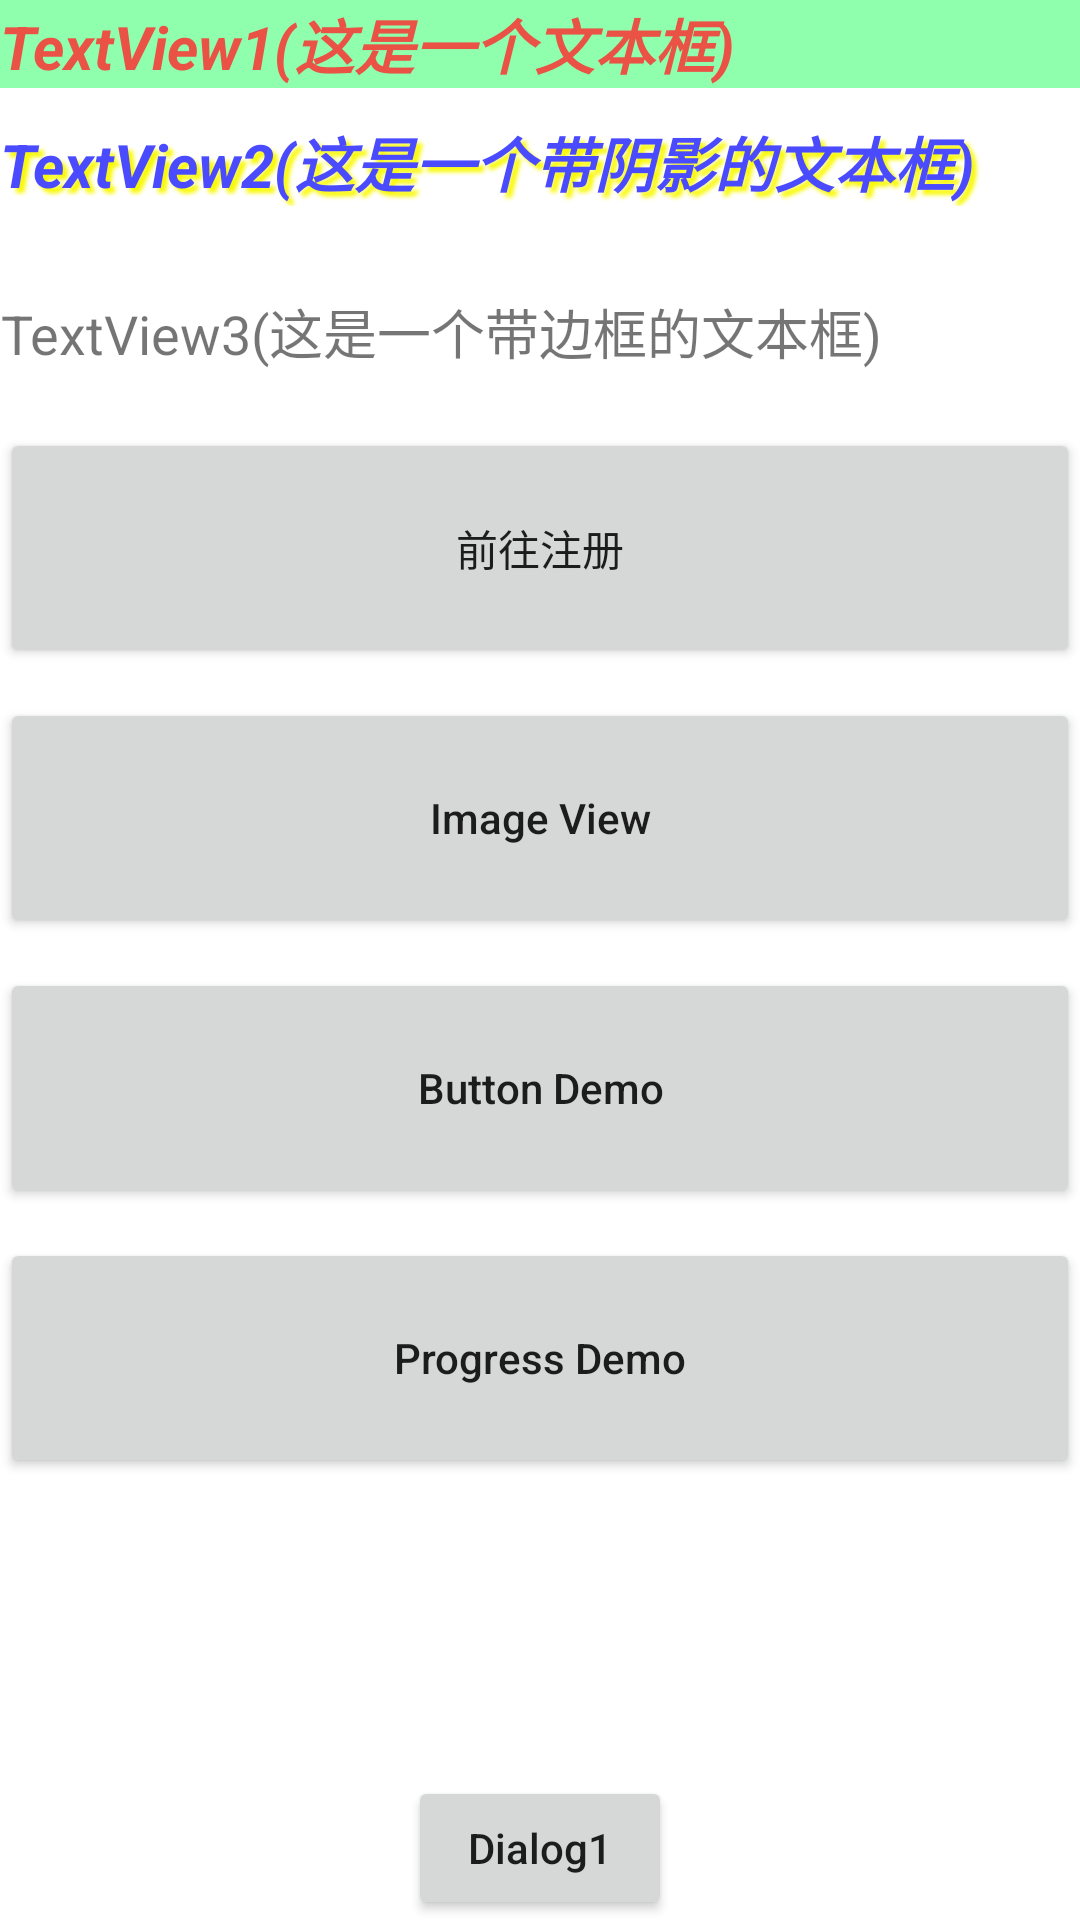

This screen was rendered from an Android layout file. Write that file and the resources it references.
<!-- AndroidManifest.xml: application theme Theme.DialogDemo -->
<!-- res/layout/fragment_one.xml -->
<?xml version="1.0" encoding="utf-8"?>
<RelativeLayout xmlns:android="http://schemas.android.com/apk/res/android"
    android:layout_width="match_parent"
    android:layout_height="match_parent"
    android:orientation="vertical" >
    
    <TextView
        android:id="@+id/textView1"
        android:layout_width="match_parent"
        android:layout_height="wrap_content"
        android:layout_gravity="center"
        android:layout_centerHorizontal="true"
        android:text="TextView1(这是一个文本框)"
        android:textSize="20sp"
        android:textStyle="bold|italic"
        android:textColor="#EA5246"
        android:background="#8fffad"/>
    <TextView
        android:id="@+id/textView2"
        android:layout_width="match_parent"
        android:layout_height="wrap_content"
        android:layout_gravity="center"
        android:layout_centerHorizontal="true"
        android:layout_marginTop="10dp"
        android:text="TextView2(这是一个带阴影的文本框)"
        android:layout_below="@id/textView1"
        android:textSize="20sp"
        android:textStyle="bold|italic"
        android:textColor="#4A4AFF"
        android:shadowColor="#F9F900"
        android:shadowRadius="3.0"
        android:shadowDx="5.0"
        android:shadowDy="5.0"
        />
    
    <TextView
        android:id="@+id/textView3"
        android:layout_width="wrap_content"
        android:layout_height="64dp"
        android:layout_marginTop="10dp"
        android:textSize="18sp"
        android:layout_below="@id/textView2"
        android:text="TextView3(这是一个带边框的文本框)"
        android:gravity="center"
        android:background="@drawable/textview_border"
        android:color="#000000"/>

      <Button
          android:id="@+id/btn_res"
          android:layout_width="match_parent"
          android:layout_height="80dp"
          android:text="前往注册"
          android:layout_below="@id/textView3"
          android:layout_centerHorizontal="true"/>

       <Button
           android:layout_width="match_parent"
           android:layout_height="80dp"
           android:text="Image View"
           android:id="@+id/btn_iv"
           android:layout_below="@id/btn_res"
           android:layout_marginTop="10dp"/>

       <Button
        android:layout_width="match_parent"
        android:layout_height="80dp"
        android:text="Button Demo"
        android:id="@+id/btn_show"
        android:layout_below="@id/btn_iv"
        android:layout_marginTop="10dp"/>
    <Button
        android:layout_width="match_parent"
        android:layout_height="80dp"
        android:text="Progress Demo"
        android:id="@+id/btn_progress_bar"
        android:layout_below="@id/btn_show"
        android:layout_marginTop="10dp"/>



    <Button
        android:id="@+id/button1"
        android:layout_width="wrap_content"
        android:layout_height="wrap_content"
        android:layout_gravity="center"
        android:text="Dialog1"
        android:layout_alignParentBottom="true"
        android:layout_centerHorizontal="true"
        android:gravity="center"/>

</RelativeLayout>
<!-- resources referenced by this layout -->
<resources>
  <!-- drawable pic1: jpg bitmap (drawable, 25103 bytes) -->
  <style name="Theme.DialogDemo" parent="Theme.MaterialComponents.DayNight.DarkActionBar">
          
          <item name="colorPrimary">@color/purple_500</item>
          <item name="colorPrimaryVariant">@color/purple_700</item>
          <item name="colorOnPrimary">@color/white</item>
          
          <item name="colorSecondary">@color/teal_200</item>
          <item name="colorSecondaryVariant">@color/teal_700</item>
          <item name="colorOnSecondary">@color/black</item>
          
          <item name="android:statusBarColor" tools:targetApi="l">?attr/colorPrimaryVariant</item>
          
  
          <item name="textAllCaps">false</item>
      </style>
  <!-- not gathered from this repository: default colours our renderer supplied (Android Studio template values) -->
  <color name="purple_500">#FF6200EE</color>
  <color name="purple_700">#FF3700B3</color>
  <color name="teal_200">#FF03DAC5</color>
  <color name="teal_700">#FF018786</color>
  <color name="black">#FF000000</color>
  <color name="white">#FFFFFFFF</color>
</resources>
